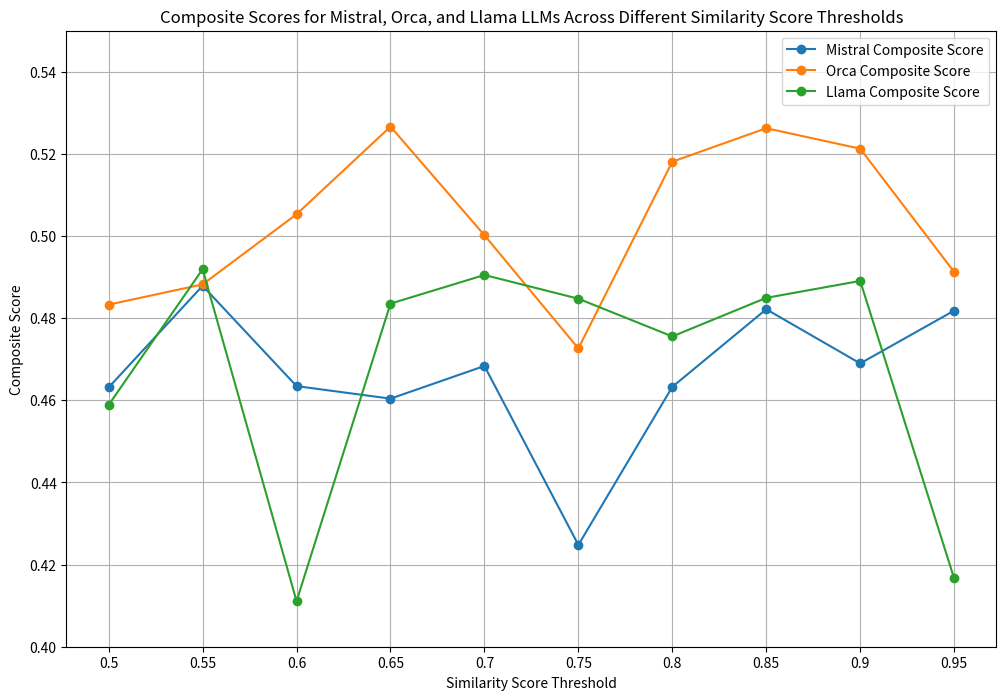

Write Python code to recreate this figure.
import matplotlib.pyplot as plt

# Data for visualization
similarity_scores = ['0.5', '0.55', '0.6', '0.65', '0.7', '0.75', '0.8', '0.85', '0.9', '0.95']
mistral_scores = [0.463150, 0.487886, 0.463460, 0.460408, 0.468361, 0.424785, 0.463281, 0.482175, 0.468986, 0.481841]
orca_scores = [0.483298, 0.488232, 0.505304, 0.526650, 0.500202, 0.472629, 0.518104, 0.526259, 0.521275, 0.491266]
llama_scores = [0.458887, 0.491925, 0.411094, 0.483548, 0.490521, 0.484744, 0.475556, 0.484952, 0.489074, 0.416642]

# Create a plot
plt.figure(figsize=(12, 8))

# Plot Mistral scores
plt.plot(similarity_scores, mistral_scores, marker='o', label='Mistral Composite Score')
# Plot Orca scores
plt.plot(similarity_scores, orca_scores, marker='o', label='Orca Composite Score')
# Plot Llama scores
plt.plot(similarity_scores, llama_scores, marker='o', label='Llama Composite Score')

# Add title and labels
plt.title('Composite Scores for Mistral, Orca, and Llama LLMs Across Different Similarity Score Thresholds')
plt.xlabel('Similarity Score Threshold')
plt.ylabel('Composite Score')
plt.legend()
plt.grid(True)
plt.ylim(0.4, 0.55)

# Show plot
plt.show()